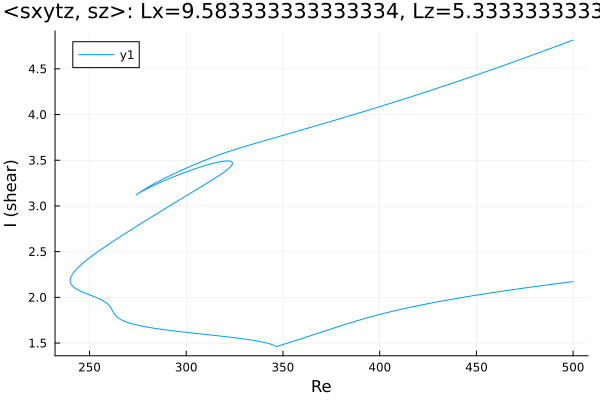

Values plotted in this chart, from the file beside it:
Re, shear
500.0, 4.815
498.9, 4.806
497.5, 4.795
496.1, 4.784
494.7, 4.773
493.3, 4.762
491.9, 4.751
490.5, 4.74
489, 4.729
487.6, 4.718
486.2, 4.707
484.8, 4.696
483.4, 4.685
482, 4.674
480.6, 4.663
479.1, 4.652
477.7, 4.641
476.3, 4.63
474.9, 4.619
473.5, 4.608
472.1, 4.598
470.7, 4.587
469.2, 4.576
467.8, 4.565
466.4, 4.555
465, 4.544
463.6, 4.533
462.2, 4.523
460.8, 4.512
459.3, 4.502
457.9, 4.491
456.5, 4.481
455.1, 4.47
453.7, 4.46
452.3, 4.449
450.9, 4.439
449.4, 4.428
448, 4.418
446.6, 4.408
445.2, 4.398
443.8, 4.387
442.4, 4.377
441, 4.367
439.5, 4.357
438.1, 4.347
436.7, 4.337
435.3, 4.327
433.9, 4.317
432.5, 4.307
431.1, 4.297
429.6, 4.287
428.2, 4.277
426.8, 4.267
425.4, 4.257
424, 4.247
422.6, 4.238
421.2, 4.228
419.7, 4.218
418.3, 4.209
416.9, 4.199
... 534 more rows
